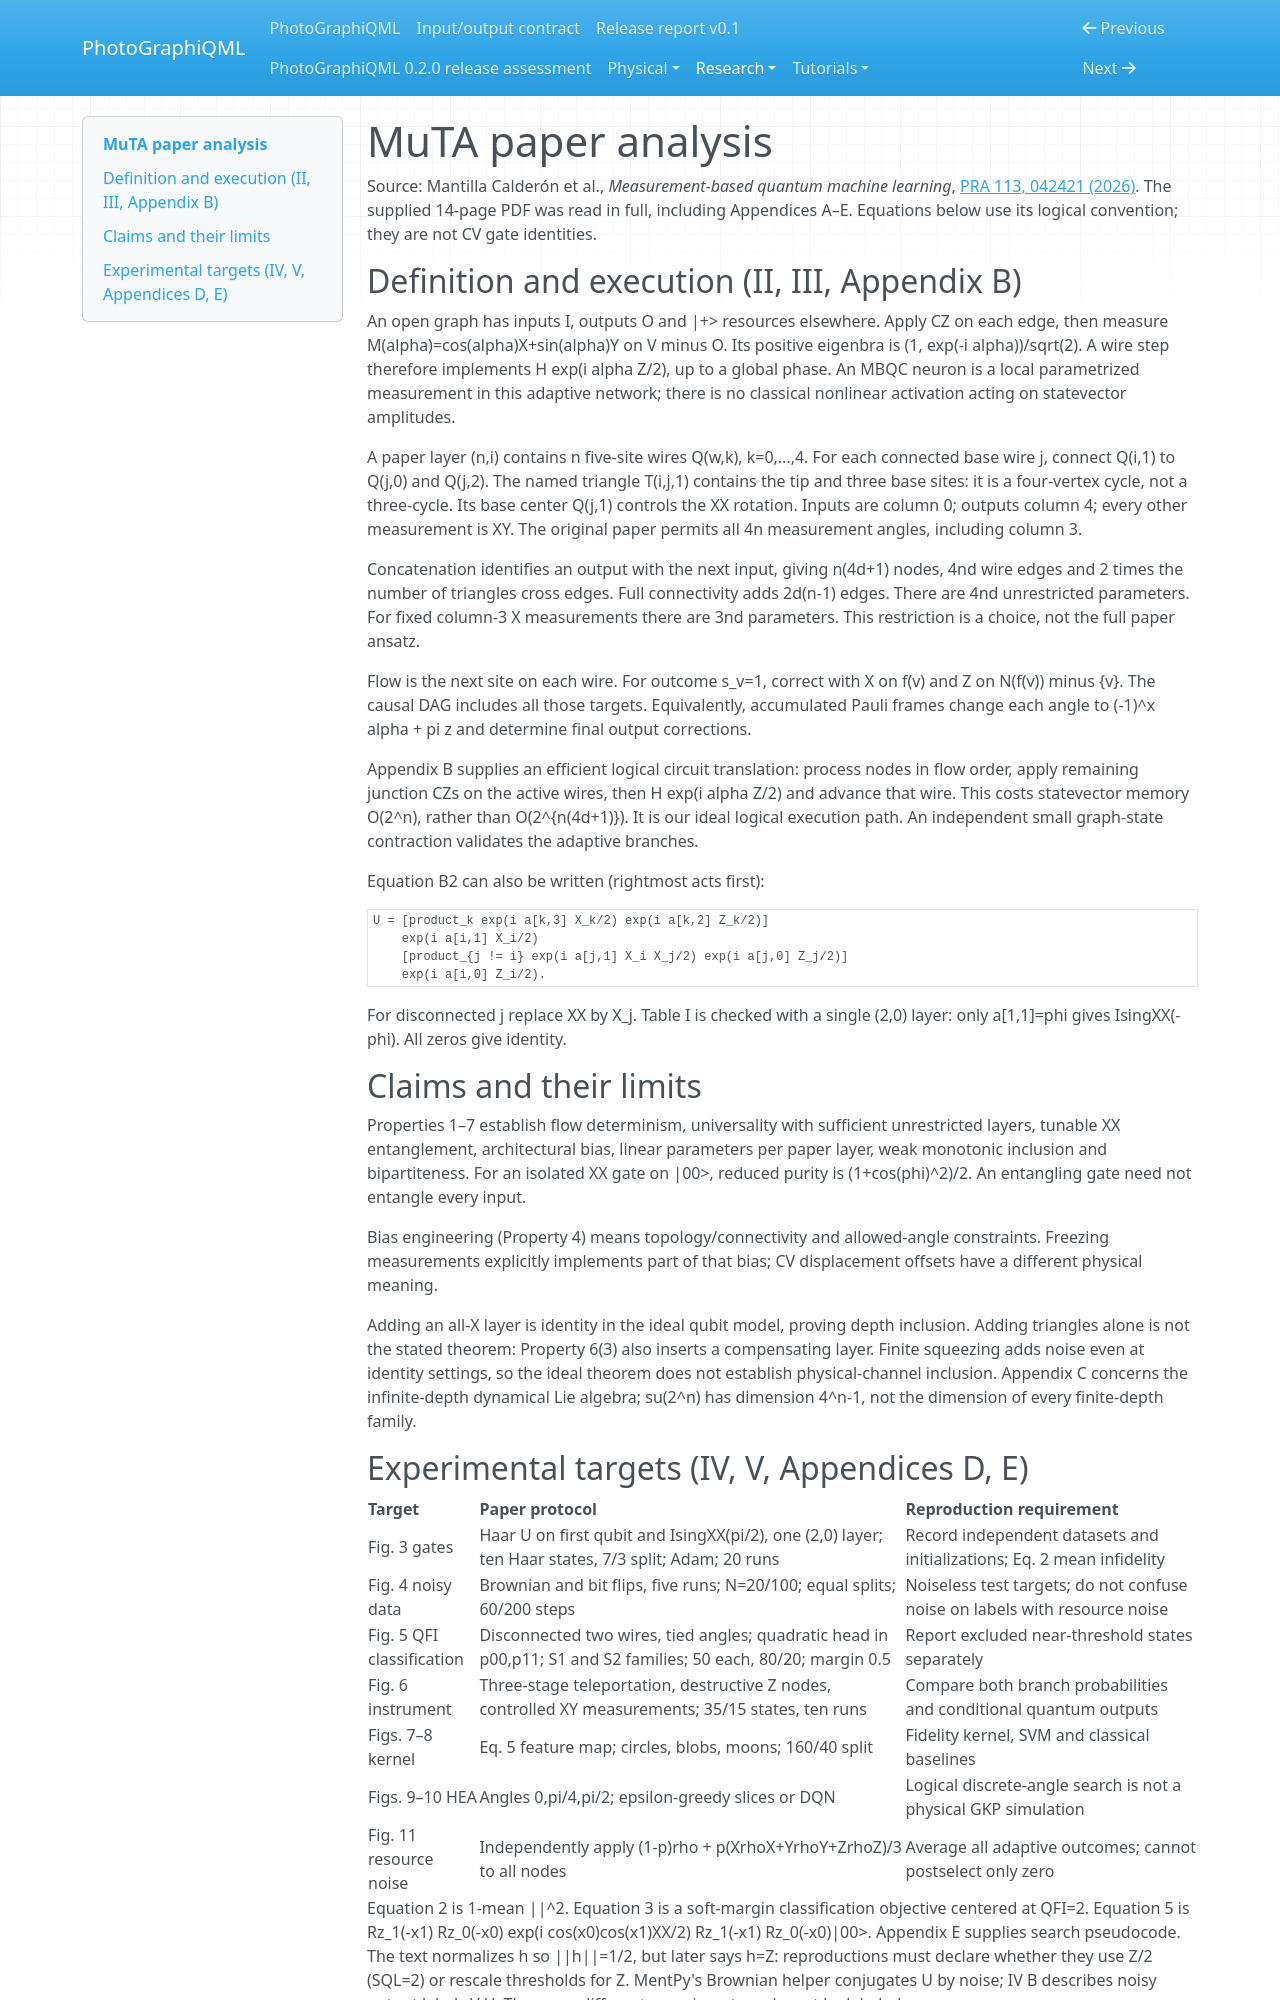

repository: chinmoybiswasdeep/PhotoGraphiQML · page: research/muta-paper-notes/index.html · generator: mkdocs

# MuTA paper analysis

Source: Mantilla Calderón et al., *Measurement-based quantum machine learning*,
[PRA 113, 042421 (2026)](https://doi.org/10.1103/2snk-m8c6).
The supplied 14-page PDF was read in full, including Appendices A–E.
Equations below use its logical convention; they are not CV gate identities.

## Definition and execution (II, III, Appendix B)

An open graph has inputs I, outputs O and |+> resources elsewhere. Apply CZ on
each edge, then measure M(alpha)=cos(alpha)X+sin(alpha)Y on V minus O.
Its positive eigenbra is (1, exp(-i alpha))/sqrt(2).
A wire step therefore implements H exp(i alpha Z/2), up to a global phase.
An MBQC neuron is a local parametrized measurement in this adaptive network;
there is no classical nonlinear activation acting on statevector amplitudes.

A paper layer (n,i) contains n five-site wires Q(w,k), k=0,...,4. For each
connected base wire j, connect Q(i,1) to Q(j,0) and Q(j,2). The named triangle
T(i,j,1) contains the tip and three base sites: it is a four-vertex cycle,
not a three-cycle. Its base center Q(j,1) controls the XX rotation. Inputs
are column 0; outputs column 4; every other measurement is XY. The original
paper permits all 4n measurement angles, including column 3.

Concatenation identifies an output with the next input, giving n(4d+1) nodes,
4nd wire edges and 2 times the number of triangles cross edges. Full
connectivity adds 2d(n-1) edges. There are 4nd unrestricted parameters.
For fixed column-3 X measurements there are 3nd parameters. This restriction
is a choice, not the full paper ansatz.

Flow is the next site on each wire. For outcome s_v=1, correct with
X on f(v) and Z on N(f(v)) minus {v}. The causal DAG includes all those
targets. Equivalently, accumulated Pauli frames change each angle to
(-1)^x alpha + pi z and determine final output corrections.

Appendix B supplies an efficient logical circuit translation: process nodes
in flow order, apply remaining junction CZs on the active wires, then
H exp(i alpha Z/2) and advance that wire. This costs statevector memory
O(2^n), rather than O(2^{n(4d+1)}). It is our ideal logical execution path.
An independent small graph-state contraction validates the adaptive branches.

Equation B2 can also be written (rightmost acts first):

    U = [product_k exp(i a[k,3] X_k/2) exp(i a[k,2] Z_k/2)]
        exp(i a[i,1] X_i/2)
        [product_{j != i} exp(i a[j,1] X_i X_j/2) exp(i a[j,0] Z_j/2)]
        exp(i a[i,0] Z_i/2).

For disconnected j replace XX by X_j. Table I is checked with a single
(2,0) layer: only a[1,1]=phi gives IsingXX(-phi). All zeros give identity.

## Claims and their limits

Properties 1–7 establish flow determinism, universality with sufficient
unrestricted layers, tunable XX entanglement, architectural bias, linear
parameters per paper layer, weak monotonic inclusion and bipartiteness.
For an isolated XX gate on |00>, reduced purity is (1+cos(phi)^2)/2.
An entangling gate need not entangle every input.

Bias engineering (Property 4) means topology/connectivity and allowed-angle
constraints. Freezing measurements explicitly implements part of that bias;
CV displacement offsets have a different physical meaning.

Adding an all-X layer is identity in the ideal qubit model, proving depth
inclusion. Adding triangles alone is not the stated theorem: Property 6(3)
also inserts a compensating layer. Finite squeezing adds noise even at
identity settings, so the ideal theorem does not establish physical-channel
inclusion. Appendix C concerns the infinite-depth dynamical Lie algebra;
su(2^n) has dimension 4^n-1, not the dimension of every finite-depth family.
